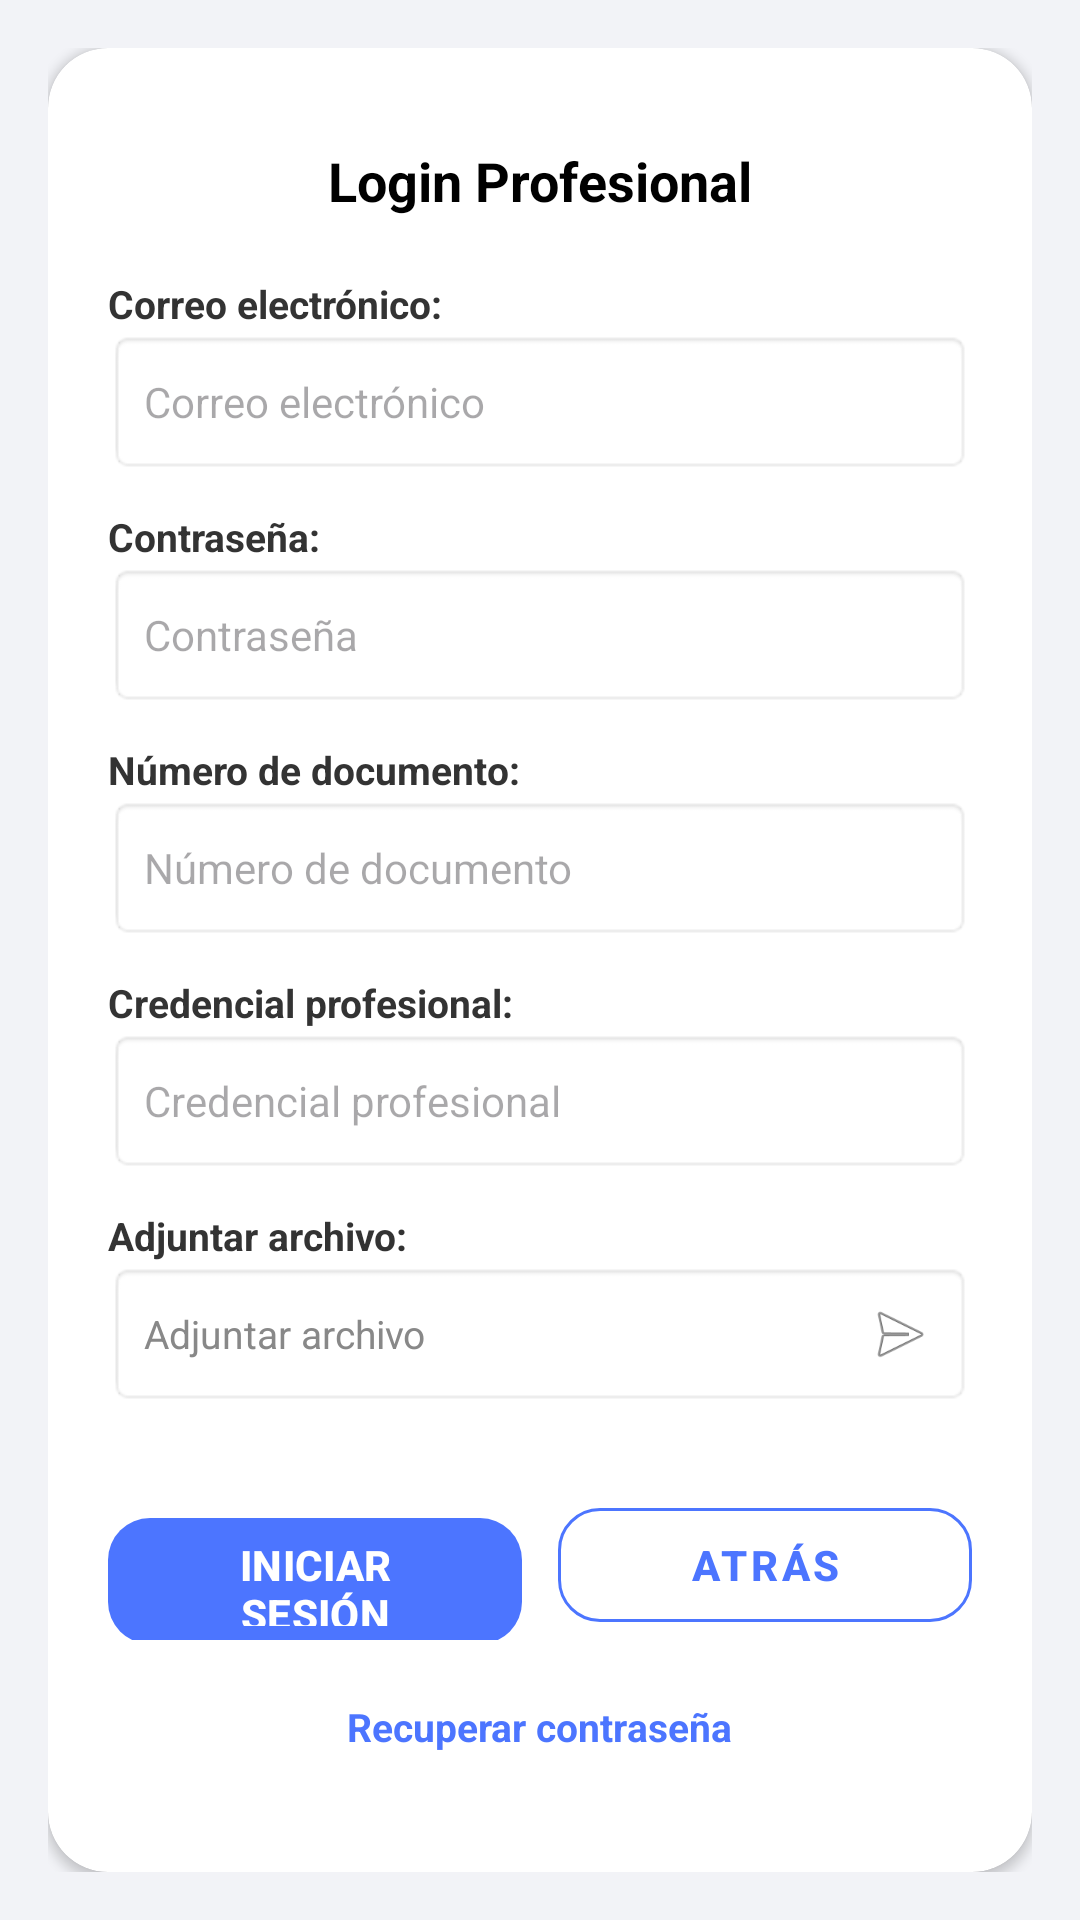

Layout XML and referenced resources for this Android screen:
<!-- AndroidManifest.xml: application theme Theme.Material3.DayNight.NoActionBar -->
<!-- res/layout/fragment_login_profesional.xml -->
<?xml version="1.0" encoding="utf-8"?>
<FrameLayout xmlns:android="http://schemas.android.com/apk/res/android"
    xmlns:app="http://schemas.android.com/apk/res-auto"
    android:layout_width="match_parent"
    android:layout_height="match_parent"
    android:background="#F2F3F7"
    android:padding="16dp">

    <androidx.cardview.widget.CardView
        android:layout_width="match_parent"
        android:layout_height="match_parent"
        app:cardCornerRadius="20dp"
        app:cardElevation="2dp"
        app:cardBackgroundColor="@android:color/white">

        <ScrollView
            android:layout_width="match_parent"
            android:layout_height="match_parent"
            android:padding="20dp"
            android:fillViewport="true">

            <LinearLayout
                android:layout_width="match_parent"
                android:layout_height="wrap_content"
                android:orientation="vertical"
                android:gravity="center_horizontal">

                <TextView
                    android:layout_width="wrap_content"
                    android:layout_height="wrap_content"
                    android:text="Login Profesional"
                    android:textColor="@android:color/black"
                    android:textSize="18sp"
                    android:textStyle="bold"
                    android:layout_marginTop="12dp" />

                
                <TextView
                    android:layout_width="match_parent"
                    android:layout_height="wrap_content"
                    android:text="Correo electrónico:"
                    android:textColor="#333333"
                    android:textSize="13sp"
                    android:textStyle="bold"
                    android:layout_marginTop="20dp" />

                <EditText
                    android:id="@+id/etCorreoProfesional"
                    android:layout_width="match_parent"
                    android:layout_height="48dp"
                    android:background="@android:drawable/editbox_background"
                    android:hint="Correo electrónico"
                    android:inputType="textEmailAddress"
                    android:textSize="14sp"
                    android:paddingHorizontal="12dp"
                    android:singleLine="true" />

                
                <TextView
                    android:layout_width="match_parent"
                    android:layout_height="wrap_content"
                    android:text="Contraseña:"
                    android:textColor="#333333"
                    android:textSize="13sp"
                    android:textStyle="bold"
                    android:layout_marginTop="12dp" />

                <EditText
                    android:id="@+id/etContrasenaProfesional"
                    android:layout_width="match_parent"
                    android:layout_height="48dp"
                    android:background="@android:drawable/editbox_background"
                    android:hint="Contraseña"
                    android:inputType="textPassword"
                    android:textSize="14sp"
                    android:paddingHorizontal="12dp"
                    android:singleLine="true" />

                
                <TextView
                    android:layout_width="match_parent"
                    android:layout_height="wrap_content"
                    android:text="Número de documento:"
                    android:textColor="#333333"
                    android:textSize="13sp"
                    android:textStyle="bold"
                    android:layout_marginTop="12dp" />

                <EditText
                    android:id="@+id/etNumDocumento"
                    android:layout_width="match_parent"
                    android:layout_height="48dp"
                    android:background="@android:drawable/editbox_background"
                    android:hint="Número de documento"
                    android:inputType="number"
                    android:textSize="14sp"
                    android:paddingHorizontal="12dp"
                    android:singleLine="true" />

                
                <TextView
                    android:layout_width="match_parent"
                    android:layout_height="wrap_content"
                    android:text="Credencial profesional:"
                    android:textColor="#333333"
                    android:textSize="13sp"
                    android:textStyle="bold"
                    android:layout_marginTop="12dp" />

                <EditText
                    android:id="@+id/etCredencial"
                    android:layout_width="match_parent"
                    android:layout_height="48dp"
                    android:background="@android:drawable/editbox_background"
                    android:hint="Credencial profesional"
                    android:textSize="14sp"
                    android:paddingHorizontal="12dp"
                    android:singleLine="true" />

                
                <TextView
                    android:layout_width="match_parent"
                    android:layout_height="wrap_content"
                    android:text="Adjuntar archivo:"
                    android:textColor="#333333"
                    android:textSize="13sp"
                    android:textStyle="bold"
                    android:layout_marginTop="12dp" />

                <FrameLayout
                    android:id="@+id/btnAdjuntarArchivo"
                    android:layout_width="match_parent"
                    android:layout_height="48dp"
                    android:background="@android:drawable/editbox_background"
                    android:clickable="true"
                    android:focusable="true"
                    android:paddingHorizontal="12dp">

                    <TextView
                        android:id="@+id/tvNombreArchivo"
                        android:layout_width="wrap_content"
                        android:layout_height="wrap_content"
                        android:text="Adjuntar archivo"
                        android:textColor="#888888"
                        android:textSize="13sp"
                        android:layout_gravity="center_vertical|start" />

                    <ImageView
                        android:layout_width="24dp"
                        android:layout_height="24dp"
                        android:src="@android:drawable/ic_menu_send"
                        android:layout_gravity="center_vertical|end" />
                </FrameLayout>

                <LinearLayout
                    android:layout_width="match_parent"
                    android:layout_height="wrap_content"
                    android:orientation="horizontal"
                    android:layout_marginTop="28dp">

                    <com.google.android.material.button.MaterialButton
                        android:id="@+id/btnIniciarSesion"
                        android:layout_width="0dp"
                        android:layout_height="50dp"
                        android:layout_weight="1"
                        android:text="INICIAR SESIÓN"
                        android:textColor="@android:color/white"
                        android:textSize="14sp"
                        android:textStyle="bold"
                        app:backgroundTint="#4C75FF"
                        app:cornerRadius="14dp"
                        android:layout_marginEnd="6dp" />

                    <com.google.android.material.button.MaterialButton
                        android:id="@+id/btnAtras"
                        style="@style/Widget.MaterialComponents.Button.OutlinedButton"
                        android:layout_width="0dp"
                        android:layout_height="50dp"
                        android:layout_weight="1"
                        android:text="Atrás"
                        android:textColor="#4C75FF"
                        android:textSize="14sp"
                        android:textStyle="bold"
                        app:strokeColor="#4C75FF"
                        app:strokeWidth="1dp"
                        app:cornerRadius="14dp"
                        android:layout_marginStart="6dp" />
                </LinearLayout>

                <TextView
                    android:id="@+id/tvRecuperarContrasena"
                    android:layout_width="wrap_content"
                    android:layout_height="wrap_content"
                    android:text="Recuperar contraseña"
                    android:textColor="#4C75FF"
                    android:textSize="13sp"
                    android:textStyle="bold"
                    android:layout_marginTop="20dp"
                    android:layout_marginBottom="16dp" />

            </LinearLayout>
        </ScrollView>
    </androidx.cardview.widget.CardView>
</FrameLayout>
<!-- resources referenced by this layout -->
<resources>

</resources>
